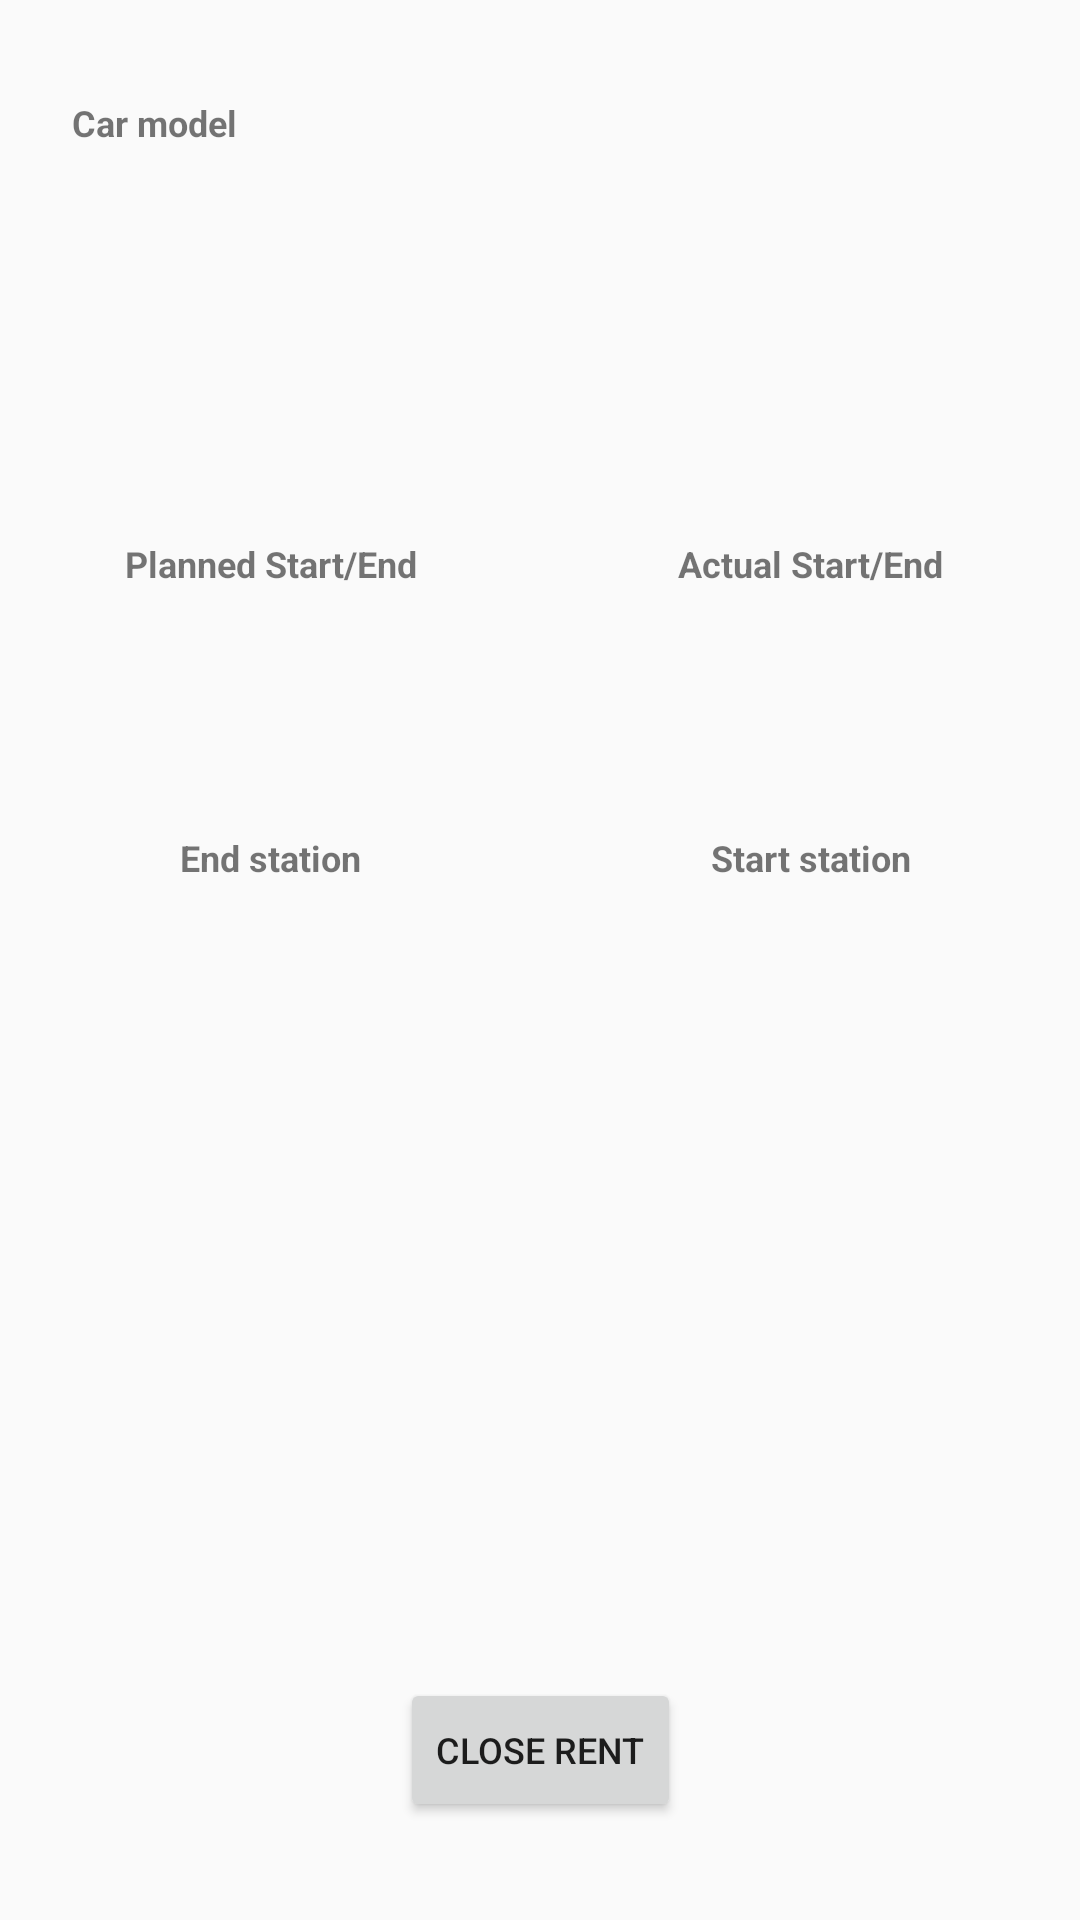

Reconstruct the res/layout file that produces this screen, plus the resources it refers to.
<!-- AndroidManifest.xml: application theme AppTheme -->
<!-- res/layout/activity_rent_detail.xml -->
<?xml version="1.0" encoding="utf-8"?>
<androidx.constraintlayout.widget.ConstraintLayout xmlns:android="http://schemas.android.com/apk/res/android"
    xmlns:app="http://schemas.android.com/apk/res-auto"
    xmlns:tools="http://schemas.android.com/tools"
    android:layout_width="match_parent"
    android:layout_height="match_parent"
    tools:context=".RentDetailActivity">

    <TextView
        android:id="@+id/textView6"
        android:layout_width="wrap_content"
        android:layout_height="wrap_content"
        android:layout_marginStart="24dp"
        android:layout_marginLeft="24dp"
        android:text="@string/car_model"
        android:textStyle="bold"
        app:layout_constraintBottom_toTopOf="@id/tvRentActualStart"
        app:layout_constraintStart_toStartOf="parent"
        app:layout_constraintTop_toTopOf="parent" />

    <TextView
        android:id="@+id/tvRentCarModels"
        android:layout_width="wrap_content"
        android:layout_height="wrap_content"
        android:layout_marginStart="24dp"
        android:layout_marginLeft="24dp"
        android:textStyle="bold"
        app:layout_constraintBottom_toBottomOf="@+id/textView6"
        app:layout_constraintStart_toEndOf="@+id/textView6" />

    <TextView
        android:id="@+id/tvRentActualStart"
        android:layout_width="0dp"
        android:layout_height="wrap_content"
        android:gravity="center"
        app:layout_constraintBottom_toTopOf="@id/tvRentActualEnd"
        app:layout_constraintEnd_toEndOf="parent"
        app:layout_constraintHorizontal_bias="0.0"
        app:layout_constraintStart_toEndOf="@id/tvRentPlannedEnd"
        app:layout_constraintTop_toBottomOf="@+id/textView6" />

    <TextView
        android:gravity="center"
        app:layout_constraintStart_toStartOf="parent"
        app:layout_constraintTop_toTopOf="@id/tvRentActualStart"
        app:layout_constraintEnd_toStartOf="@id/tvRentActualStart"
        android:id="@+id/tvRentPlannedStart"
        android:layout_width="0dp"
        android:layout_height="wrap_content"/>

    <TextView
        android:gravity="center"
        app:layout_constraintTop_toBottomOf="@id/tvRentActualStart"
        app:layout_constraintStart_toEndOf="@id/tvRentPlannedEnd"
        app:layout_constraintEnd_toEndOf="parent"
        app:layout_constraintBottom_toTopOf="@+id/tvActualText"
        android:id="@+id/tvRentActualEnd"
        android:layout_width="0dp"
        android:layout_height="wrap_content"/>
    <TextView
        android:gravity="center"
        app:layout_constraintTop_toTopOf="@id/tvRentActualEnd"
        app:layout_constraintStart_toStartOf="parent"
        app:layout_constraintEnd_toStartOf="@id/tvRentActualEnd"
        android:id="@+id/tvRentPlannedEnd"
        android:layout_width="0dp"
        android:layout_height="wrap_content"/>

    <TextView
        android:id="@+id/textView7"
        android:layout_width="0dp"
        android:layout_height="wrap_content"
        android:gravity="center"
        android:text="@string/actual_start_end"
        android:textStyle="bold"
        app:layout_constraintEnd_toEndOf="parent"
        app:layout_constraintStart_toEndOf="@id/tvRentPlannedEnd"
        app:layout_constraintTop_toTopOf="@id/tvActualText" />

    <TextView
        android:id="@+id/tvActualText"
        android:layout_width="0dp"
        android:layout_height="wrap_content"
        android:gravity="center"
        android:text="@string/planned_start_end"
        android:textStyle="bold"
        app:layout_constraintBottom_toTopOf="@id/tvRentStartStationNames"
        app:layout_constraintEnd_toStartOf="@id/tvRentActualEnd"
        app:layout_constraintStart_toStartOf="parent"
        app:layout_constraintTop_toBottomOf="@id/tvRentActualEnd" />

    <TextView
        android:id="@+id/tvRentStartStationNames"
        android:layout_width="wrap_content"
        android:layout_height="wrap_content"
        android:gravity="center"
        app:layout_constraintBottom_toTopOf="@+id/tvRentStartStation"
        app:layout_constraintEnd_toEndOf="@+id/tvRentStartStation"
        app:layout_constraintStart_toEndOf="@+id/tvRendEndStation"
        app:layout_constraintTop_toBottomOf="@+id/tvActualText" />

    <TextView
        android:id="@+id/tvRentStartStation"
        android:layout_width="0dp"
        android:layout_height="wrap_content"
        android:gravity="center"
        android:text="@string/start_station"
        android:textStyle="bold"
        app:layout_constraintTop_toBottomOf="@id/tvRentStartStationNames"
        app:layout_constraintBottom_toTopOf="@id/ivRentBefore"
        app:layout_constraintEnd_toEndOf="parent"
        app:layout_constraintStart_toEndOf="@id/tvRentPlannedEnd" />

    <TextView
        android:id="@+id/tvRentEndStationNames"
        android:layout_width="wrap_content"
        android:layout_height="wrap_content"
        app:layout_constraintBottom_toBottomOf="@+id/tvRentStartStationNames"
        app:layout_constraintEnd_toEndOf="@+id/tvRendEndStation"
        app:layout_constraintStart_toStartOf="parent"
        app:layout_constraintTop_toTopOf="@+id/tvRentStartStationNames" />
    <TextView
        android:id="@+id/tvRendEndStation"
        android:textStyle="bold"
        android:text="@string/end_station"
        android:gravity="center"
        app:layout_constraintTop_toTopOf="@id/tvRentStartStation"
        app:layout_constraintStart_toStartOf="parent"
        app:layout_constraintEnd_toStartOf="@id/tvRentActualEnd"
        android:layout_width="0dp"
        android:layout_height="wrap_content"/>

    <ImageView
        android:id="@+id/ivRentBefore"
        android:layout_height="200dp"
        android:layout_width="0dp"
        app:layout_constraintStart_toStartOf="parent"
        app:layout_constraintTop_toTopOf="@id/ivRentAfter"
        app:layout_constraintEnd_toStartOf="@+id/ivRentAfter"
        app:layout_constraintBottom_toBottomOf="@id/ivRentAfter"
        />

    <ImageView
        android:id="@+id/ivRentAfter"
        android:layout_height="200dp"
        android:layout_width="0dp"
        app:layout_constraintEnd_toEndOf="parent"
        app:layout_constraintStart_toEndOf="@id/ivRentBefore"
        app:layout_constraintTop_toBottomOf="@id/tvRentStartStation"
        app:layout_constraintBottom_toTopOf="@id/btCloseRent"
        />

    <Button
        android:id="@+id/btCloseRent"
        android:layout_width="wrap_content"
        android:layout_height="wrap_content"
        app:layout_constraintEnd_toEndOf="parent"
        app:layout_constraintStart_toStartOf="parent"
        app:layout_constraintBottom_toBottomOf="parent"
        app:layout_constraintTop_toBottomOf="@id/ivRentAfter"
        android:text="@string/close_rent"/>


</androidx.constraintlayout.widget.ConstraintLayout>
<!-- resources referenced by this layout -->
<resources>
  <string name="actual_start_end">Actual Start/End</string>
  <string name="car_model">Car model</string>
  <string name="close_rent">Close rent</string>
  <string name="end_station">End station</string>
  <string name="planned_start_end">Planned Start/End</string>
  <string name="start_station">Start station</string>
  <style name="AppTheme" parent="Theme.AppCompat.Light.DarkActionBar">
          
          <item name="colorPrimary">@color/colorPrimary</item>
          <item name="colorPrimaryDark">@color/colorPrimaryDark</item>
          <item name="colorAccent">@color/colorAccent</item>
          <item name="android:textSize">12sp</item>
      </style>
  <color name="colorPrimary">#008577</color>
  <color name="colorPrimaryDark">#00574B</color>
  <color name="colorAccent">#D81B60</color>
</resources>
